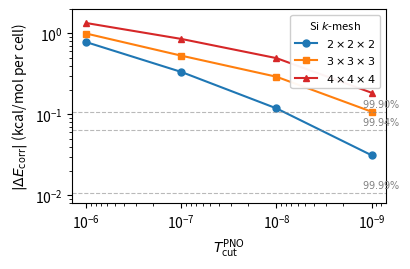

This chart was generated by the following Python code: (Note: this script raises an exception after producing the figure.)
#!/usr/bin/env python3
"""Silicon PNO convergence: KPNO-MP2 correlation-energy error vs canonical KMP2.

Absolute error in the KPNO-MP2 correlation energy of silicon (pob-TZVP)
relative to canonical periodic MP2, in kcal/mol per unit cell, at three
k-meshes and four PNO truncation thresholds (log-log). The dashed lines mark
99.90 / 99.94 / 99.99% of the canonical correlation energy, referenced to the
4x4x4 KMP2 value. Reference data accompanies the manuscript.

Usage:  python si_pno_accuracy.py   ->   si_pno_accuracy.png
"""
from pathlib import Path

import numpy as np
import matplotlib.pyplot as plt

HA2KCAL = 627.5094740631

# Si pob-TZVP: (k-mesh, canonical KMP2 E_corr, [KPNO E_corr at T_PNO = 1e-6,1e-7,1e-8,1e-9])
SI = [
    (r'$2\times2\times2$', -0.141262809044582,
     [-0.140021227661803, -0.140730898555522, -0.141073859010153, -0.141212926185060]),
    (r'$3\times3\times3$', -0.160697991576758,
     [-0.159113323535782, -0.159853063167544, -0.160233461270831, -0.160525985989561]),
    (r'$4\times4\times4$', -0.171051771949921,
     [-0.168914168499940, -0.169691588036068, -0.170263371832774, -0.170756999490976]),
]
T_PNO = np.array([1e-6, 1e-7, 1e-8, 1e-9])
kmp2_ref_kcal = abs(SI[-1][1]) * HA2KCAL

fig, ax = plt.subplots(figsize=(4.2, 2.8))
for (label, kmp2, kpno_vals), color, marker in zip(SI, ('C0', 'C1', 'C3'), ('o', 's', '^')):
    err = np.abs(np.array(kpno_vals) - kmp2) * HA2KCAL
    ax.loglog(T_PNO, err, '-' + marker, color=color, ms=5, label=label)

for frac, lab in [(0.10e-2, r'$99.90\%$'), (0.06e-2, r'$99.94\%$'), (0.01e-2, r'$99.99\%$')]:
    y = frac * kmp2_ref_kcal
    ax.axhline(y, color='gray', linestyle='--', linewidth=0.8, alpha=0.55)
    ax.text(1.25e-9, y * 1.08, lab, fontsize=7, color='gray', ha='left', va='bottom')

ax.set_xlabel(r'$T_\mathrm{cut}^\mathrm{PNO}$')
ax.set_ylabel(r'$|\Delta E_\mathrm{corr}|$ (kcal/mol per cell)')
ax.invert_xaxis()
ax.set_ylim(8e-3, 2.0)
ax.legend(title=r'Si $k$-mesh', fontsize=8, title_fontsize=8, framealpha=0.95, loc='upper right')

fig.tight_layout()
out = Path(__file__).resolve().parent / 'si_pno_accuracy.png'
fig.savefig(out, dpi=200)
print(f'Wrote {out}')
